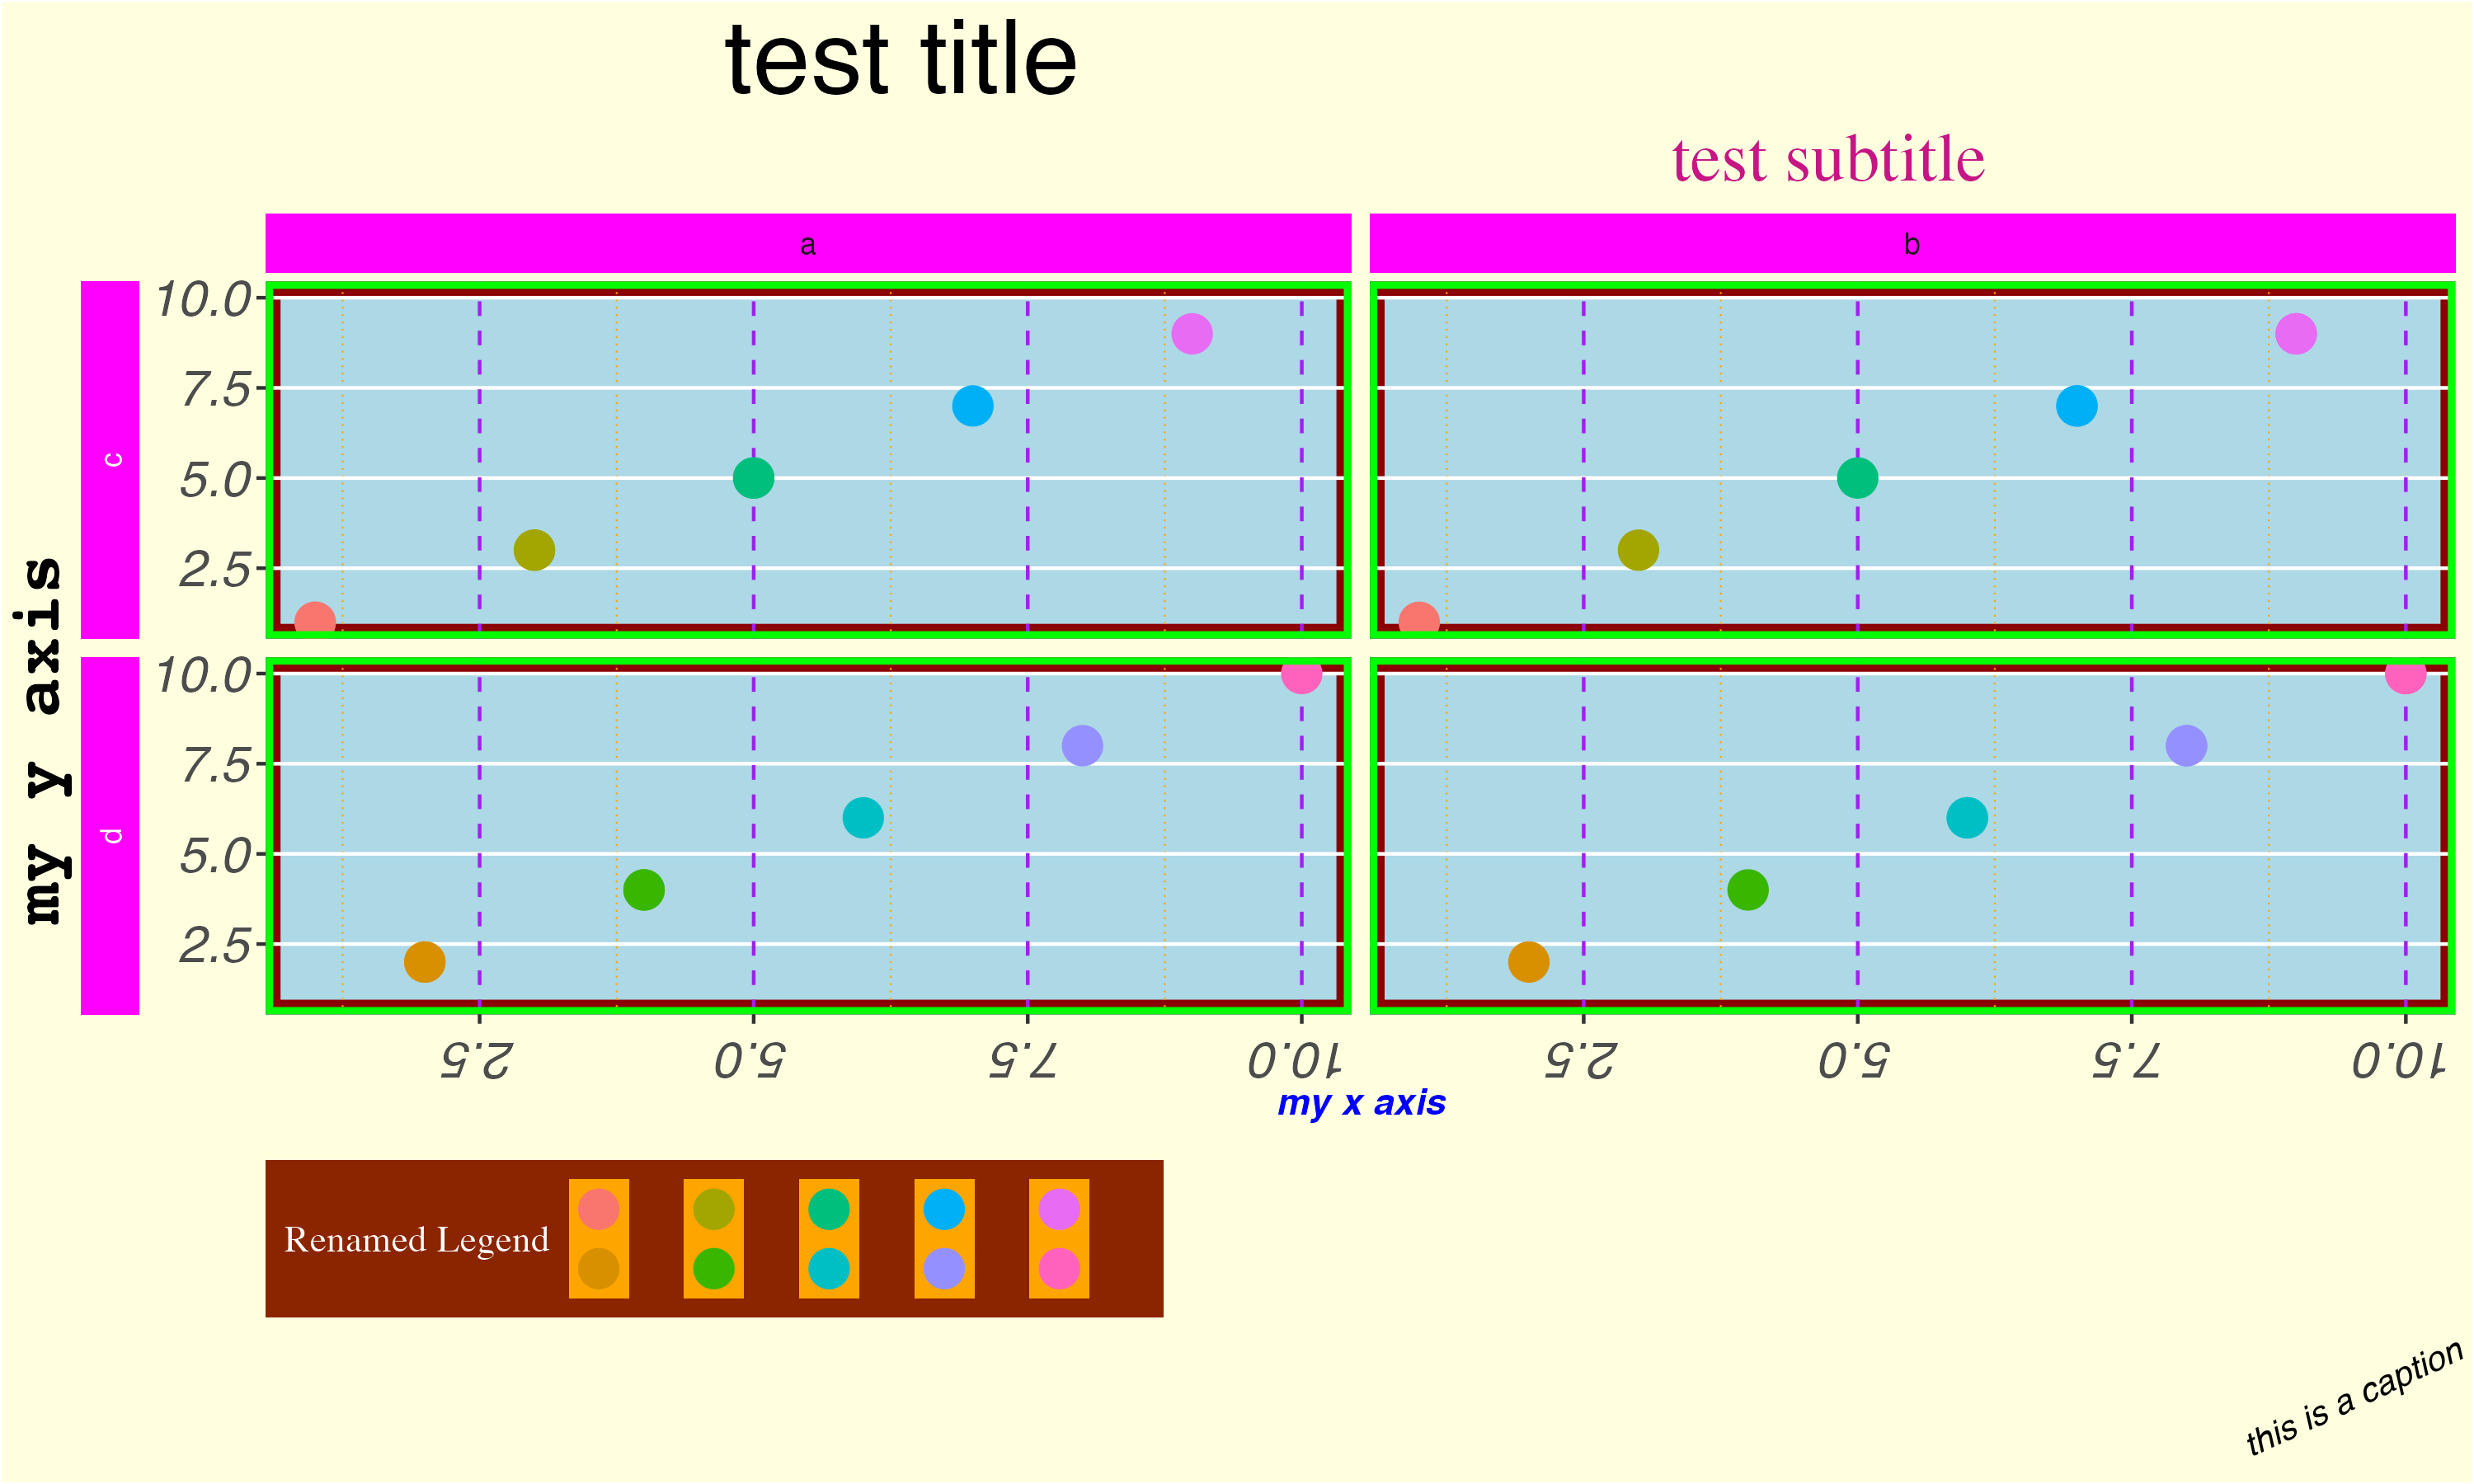

Generate this figure with R:
### TITLE ########################

#-- Libraries -------------------------

library(tidyverse)

#-- Sample data for plot ------------------------

points <- tibble(
  x = rep(1:10,3), 
  y = rep(1:10,3), 
  z = sort(rep(letters[1:2], 15)),
  w = rep(letters[3:4], 15)
)

#-- ggplot using many theme options ------------------------

ggplot(points, aes(x = x, y = y, col = as_factor(x))) + 
  geom_point(size = 5) + 
  labs(title = "test title",
       subtitle = "test subtitle",
       x = "my x axis",
       y = "my y axis",
       caption = "this is a caption",
       col = "Renamed Legend") +
  facet_grid(w ~ z, switch = "y") +
  theme(
    plot.background = element_rect(fill = "lightyellow"),
    plot.title = element_text(size = 30, hjust = 0.25),
    plot.subtitle = element_text(size = 20, hjust = 0.75, color = "mediumvioletred", family = "serif"),
    plot.caption = element_text(size = 10, face = "italic", angle = 25),
    
    panel.background = element_rect(fill = "lightblue", colour = "darkred", size = 4),
    panel.border = element_rect(fill = NA, color = "green", size = 2),
    panel.grid.major.x = element_line(color = "purple", linetype = 2),
    panel.grid.minor.x = element_line(color = "orange", linetype = 3),
    panel.grid.minor.y = element_blank(),
    
    axis.title.x = element_text(face = "bold.italic", color = "blue"),
    axis.title.y = element_text(family = "mono", face = "bold", size = 20, hjust = 0.25),
    axis.text = element_text(face = "italic", size = 15),
    axis.text.x.bottom = element_text(angle = 180), # note that axis.text options from above are inherited
    
    strip.background = element_rect(fill = "magenta"),
    strip.text.y = element_text(color = "white"),
    strip.placement = "outside",
    
    legend.background = element_rect(fill = "orangered4"), # generally will want to match w plot background
    legend.key = element_rect(fill = "orange"),
    legend.direction = "horizontal",
    legend.position = "bottom",
    legend.justification = "left",
    legend.title = element_text(family = "serif", color = "white"),
    legend.text = element_text(family = "mono", face = "italic", color = "limegreen")
  )

#-- Save plot ------------------------

ggsave(plot = last_plot(), filename = "ugly_ggplot_theme.png", width = 10, height = 6)